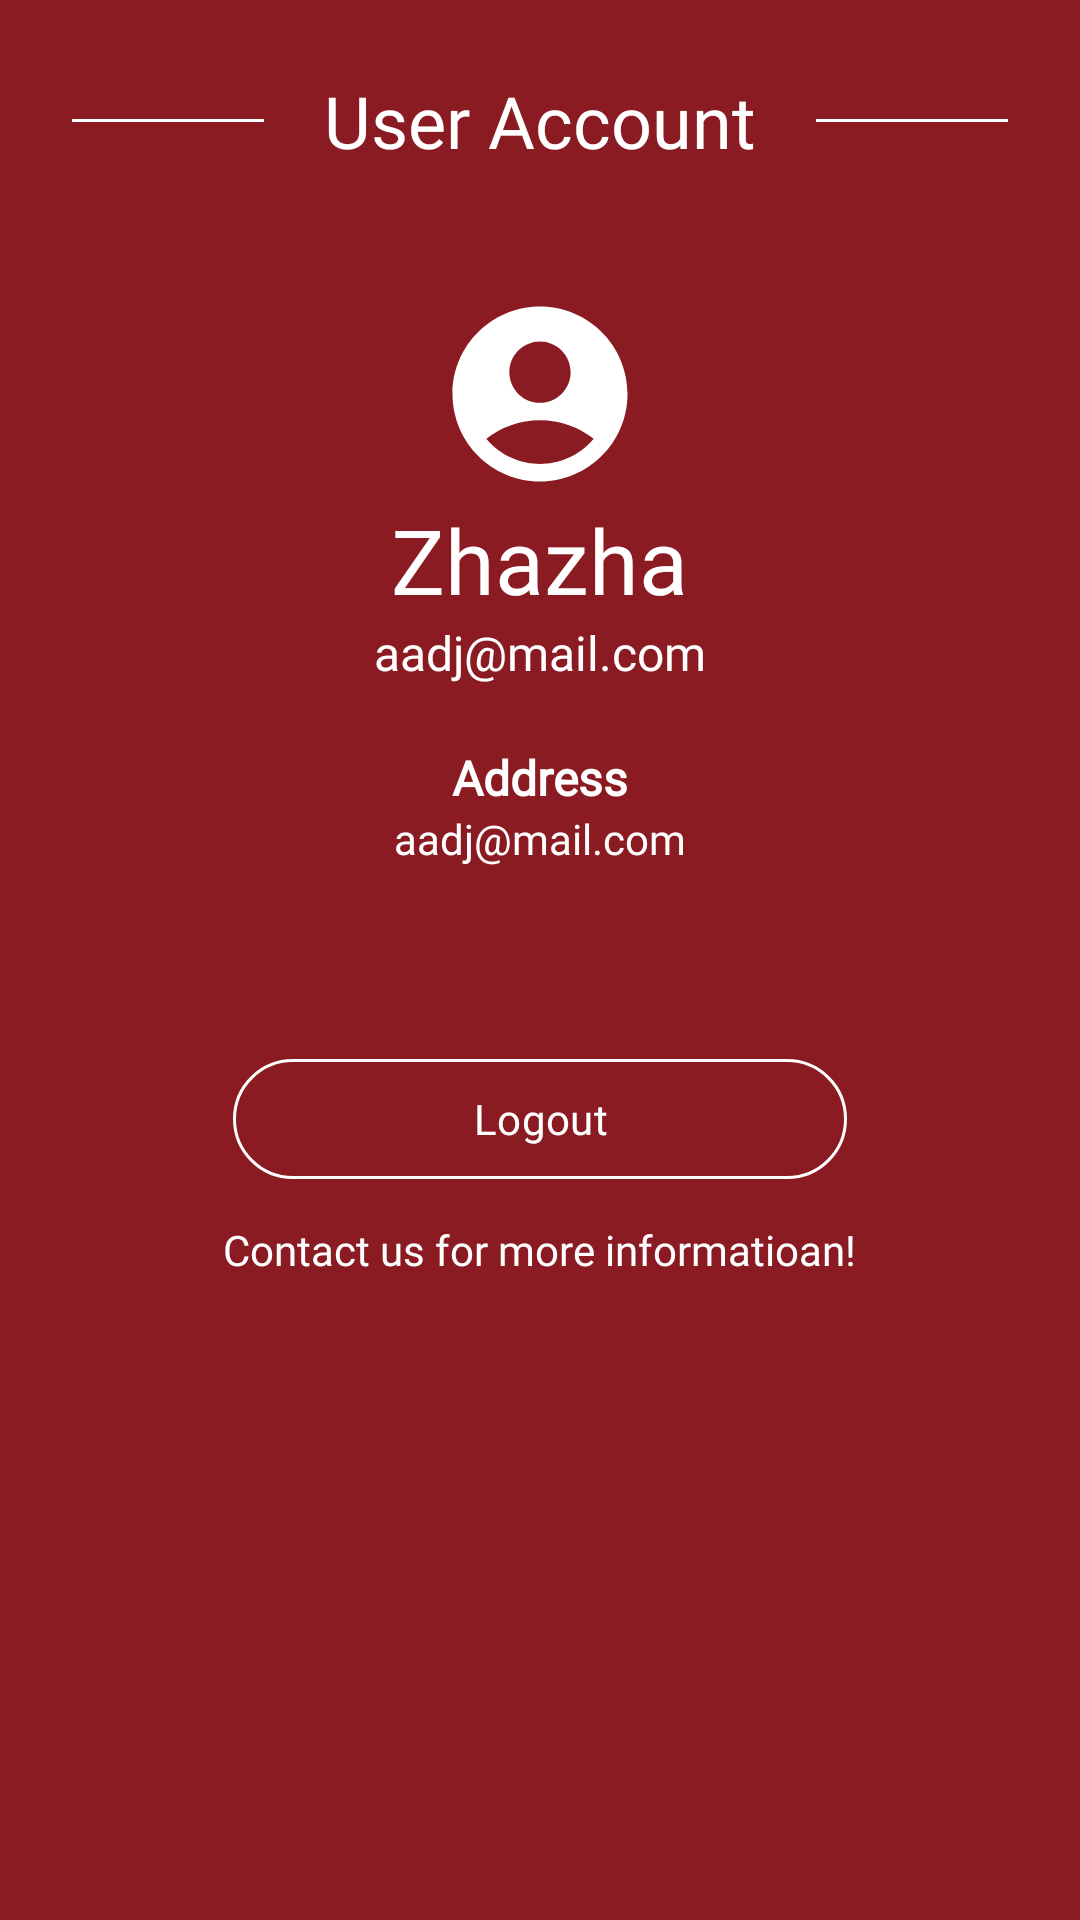

Produce the Android XML layout that renders to this screen, including the resource entries it uses.
<!-- AndroidManifest.xml: application theme Theme.Fierce -->
<!-- res/layout/fragment_admin_account.xml -->
<?xml version="1.0" encoding="utf-8"?>
<LinearLayout xmlns:android="http://schemas.android.com/apk/res/android"
    xmlns:app="http://schemas.android.com/apk/res-auto"
    xmlns:tools="http://schemas.android.com/tools"
    android:id="@+id/main"
    android:layout_width="match_parent"
    android:layout_height="match_parent"
    tools:context=".LoginActivity"
    android:padding="24dp"
    android:background="@color/red"
    android:orientation="vertical"
    android:gravity="center_horizontal"
    >

    

    <LinearLayout
        android:layout_width="match_parent"
        android:layout_height="wrap_content"
        android:gravity="center"
        android:orientation="horizontal"
        android:layout_marginBottom="20dp">
        <View
            android:layout_width="110dp"
            android:layout_height="1dp"
            android:layout_marginEnd="20dp"
            android:background="@color/white" />
        <TextView
            android:layout_width="wrap_content"
            android:layout_height="wrap_content"
            android:fontFamily="@font/forum_title"
            android:textColor="@color/white"
            android:textSize="24sp"
            android:text="User Account"
            />
        <View
            android:layout_width="110dp"
            android:layout_height="1dp"
            android:background="@color/white"
            android:layout_marginStart="20dp"/>
    </LinearLayout>

    
    <LinearLayout
        android:layout_width="match_parent"
        android:layout_height="wrap_content"
        android:orientation="vertical"
        android:gravity="center">
        <ImageView
            android:layout_marginTop="20dp"
            android:layout_width="70dp"
            android:layout_height="70dp"
            android:src="@drawable/baseline_account_circle_24"
            android:tint="@color/white"/>

        <TextView
            android:id="@+id/acc_username"
            android:layout_width="wrap_content"
            android:layout_height="wrap_content"
            android:text="Zhazha"
            android:textColor="@color/white"
            android:fontFamily="@font/khand"
            android:textSize="30sp"/>
        <TextView
            android:id="@+id/acc_email"
            android:layout_width="wrap_content"
            android:layout_height="wrap_content"
            android:text="aadj@mail.com"
            android:textColor="@color/white"
            android:fontFamily="@font/khand"
            android:textSize="16sp"/>
        <TextView
            android:layout_marginTop="20dp"
            android:layout_width="wrap_content"
            android:layout_height="wrap_content"
            android:text="Address"
            android:textStyle="bold"
            android:textColor="@color/white"
            android:fontFamily="@font/khand"
            android:textSize="16sp"/>
        <TextView
            android:id="@+id/acc_adress"
            android:layout_width="wrap_content"
            android:layout_height="wrap_content"
            android:text="aadj@mail.com"
            android:textColor="@color/white"
            android:fontFamily="@font/khand"
            android:textSize="14sp"
            android:layout_marginBottom="50dp"/>
    </LinearLayout>

    <com.google.android.material.button.MaterialButton
        android:id="@+id/btnLogout"
        android:layout_width="wrap_content"
        android:layout_height="wrap_content"
        android:layout_margin="10dp"
        app:strokeColor="@color/white"
        app:strokeWidth="1dp"
        android:fontFamily="@font/khand"
        android:backgroundTint="@color/red"
        android:paddingStart="80dp"
        android:paddingEnd="80dp"
        android:text="Logout"
        android:textColor="@color/white" />

    <TextView
        android:layout_width="wrap_content"
        android:layout_height="wrap_content"
        android:layout_marginBottom="50dp"
        android:fontFamily="@font/khand"
        android:text="Contact us for more informatioan!"
        android:textColor="@color/white"
        android:textSize="14sp" />

</LinearLayout>
<!-- resources referenced by this layout -->
<resources>
  <color name="red">#8A1B22</color>
  <color name="white">#FFFFFFFF</color>
  <!-- drawable baseline_account_circle_24 (drawable) -->
  <vector xmlns:android="http://schemas.android.com/apk/res/android" android:height="24dp" android:tint="@color/red" android:viewportHeight="24" android:viewportWidth="24" android:width="24dp">
        
      <path android:fillColor="@android:color/white" android:pathData="M12,2C6.48,2 2,6.48 2,12s4.48,10 10,10s10,-4.48 10,-10S17.52,2 12,2zM12,6c1.93,0 3.5,1.57 3.5,3.5S13.93,13 12,13s-3.5,-1.57 -3.5,-3.5S10.07,6 12,6zM12,20c-2.03,0 -4.43,-0.82 -6.14,-2.88C7.55,15.8 9.68,15 12,15s4.45,0.8 6.14,2.12C16.43,19.18 14.03,20 12,20z"/>
      
  </vector>
  <style name="Theme.Fierce" parent="Base.Theme.Fierce" />
  <style name="Base.Theme.Fierce" parent="Theme.Material3.DayNight.NoActionBar">
          
          
      </style>
</resources>
